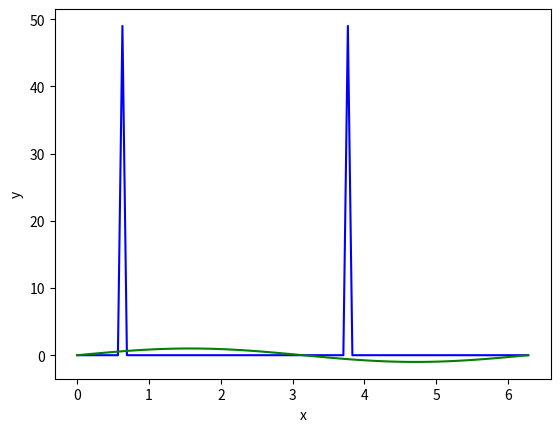

Here is the Python script that generated this plot:

# i
import numpy as np
import matplotlib.pyplot as plt


#f(1) if a <= 1 <= b else 0

def phi(x, n):
    if np.abs(x) >= 1./n:
        return 0
    else:
        return n/2.

# 
N = 101
x = np.linspace(0, 2*np.pi, N)
y = np.zeros(N)
y1 = np.zeros(N)
for i in range(N):
    for t in range(1, 100):
        for n in range(1, t):
            test = np.sin(x[i]-(2./np.pi))
            y[i] = phi(test, n)
            y1[i] = np.sin(x[i])


#y1 = np.sin(x)

# Plot the crazyness
plt.xlabel('x')
plt.ylabel('y')
plt.plot(x, y, 'b', x, y1, 'g')
#plt.plot(x, y, 'b')
plt.show()


